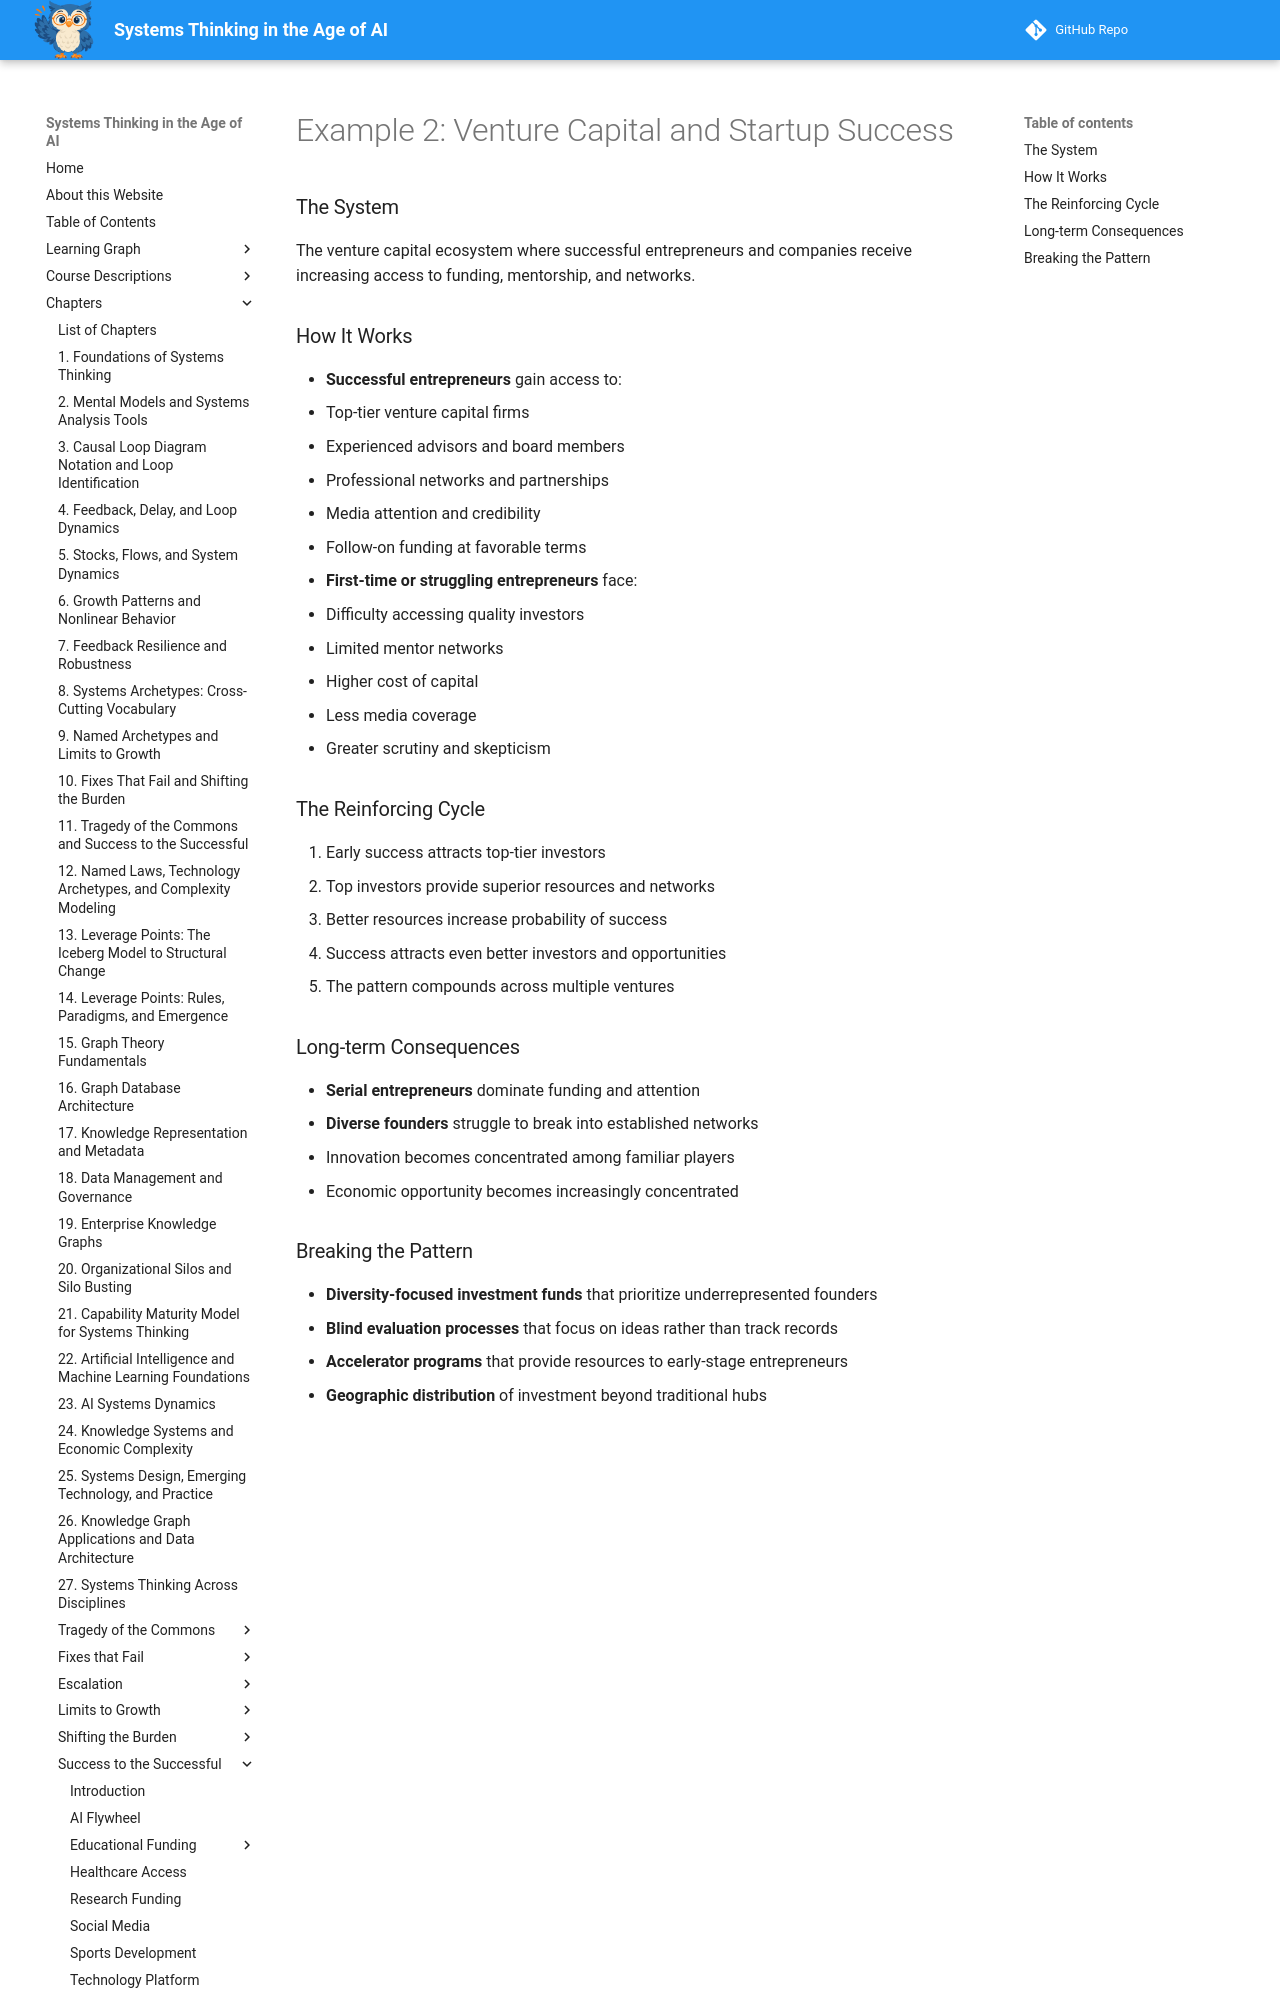

repository: dmccreary/systems-thinking · page: archetypes/success-to-the-successful/venture-capital/index.html · generator: mkdocs

# Example 2: Venture Capital and Startup Success

### The System
The venture capital ecosystem where successful entrepreneurs and companies receive increasing access to funding, mentorship, and networks.

### How It Works
- **Successful entrepreneurs** gain access to:
  - Top-tier venture capital firms
  - Experienced advisors and board members
  - Professional networks and partnerships
  - Media attention and credibility
  - Follow-on funding at favorable terms

- **First-time or struggling entrepreneurs** face:
  - Difficulty accessing quality investors
  - Limited mentor networks
  - Higher cost of capital
  - Less media coverage
  - Greater scrutiny and skepticism

### The Reinforcing Cycle
1. Early success attracts top-tier investors
2. Top investors provide superior resources and networks
3. Better resources increase probability of success
4. Success attracts even better investors and opportunities
5. The pattern compounds across multiple ventures
